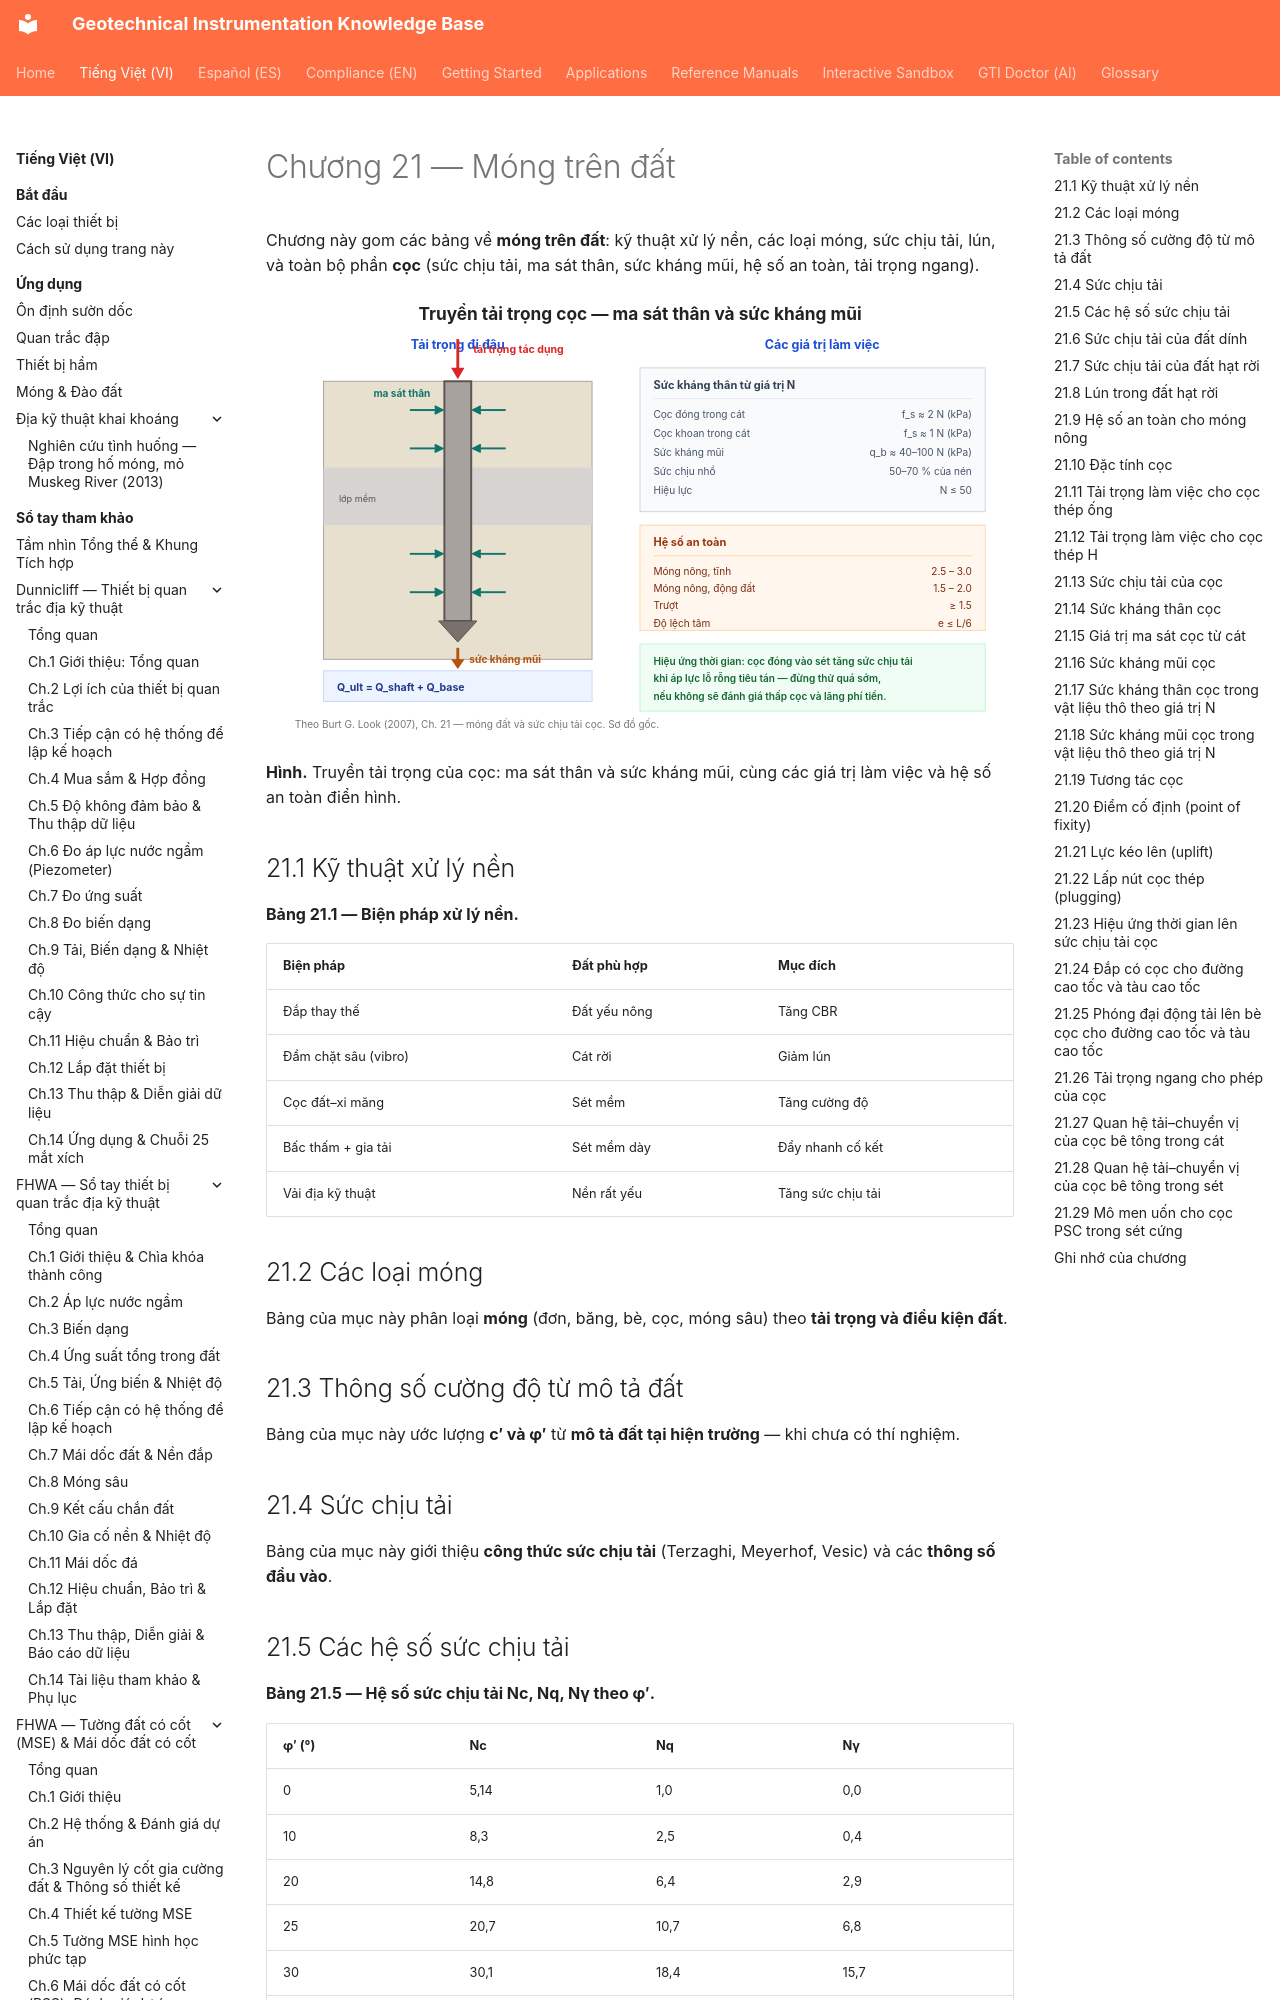

repository: geoinst/geoinst.github.io · page: vi/reference-manuals/burt-look-handbook/chapter-21-soil-foundations/index.html · generator: mkdocs

---
lang: vi
lang_alt: reference-manuals/burt-look-handbook/
---
# Chương 21 — Móng trên đất

Chương này gom các bảng về **móng trên đất**: kỹ thuật xử lý nền, các loại móng, sức
chịu tải, lún, và toàn bộ phần **cọc** (sức chịu tải, ma sát thân, sức kháng mũi, hệ
số an toàn, tải trọng ngang).

![Figure: burt-ch21-pile-load-transfer](../../../assets/figures/burt-ch21-pile-load-transfer.svg)

**Hình.** Truyền tải trọng của cọc: ma sát thân và sức kháng mũi, cùng các giá trị làm việc và hệ số an toàn điển hình.

## 21.1 Kỹ thuật xử lý nền

**Bảng 21.1 — Biện pháp xử lý nền.**

| Biện pháp | Đất phù hợp | Mục đích |
|---|---|---|
| Đắp thay thế | Đất yếu nông | Tăng CBR |
| Đầm chặt sâu (vibro) | Cát rời | Giảm lún |
| Cọc đất–xi măng | Sét mềm | Tăng cường độ |
| Bấc thấm + gia tải | Sét mềm dày | Đẩy nhanh cố kết |
| Vải địa kỹ thuật | Nền rất yếu | Tăng sức chịu tải |

## 21.2 Các loại móng

Bảng của mục này phân loại **móng** (đơn, băng, bè, cọc, móng sâu) theo **tải trọng
và điều kiện đất**.

## 21.3 Thông số cường độ từ mô tả đất

Bảng của mục này ước lượng **c′ và φ′** từ **mô tả đất tại hiện trường** — khi chưa
có thí nghiệm.

## 21.4 Sức chịu tải

Bảng của mục này giới thiệu **công thức sức chịu tải** (Terzaghi, Meyerhof, Vesic) và
các **thông số đầu vào**.
